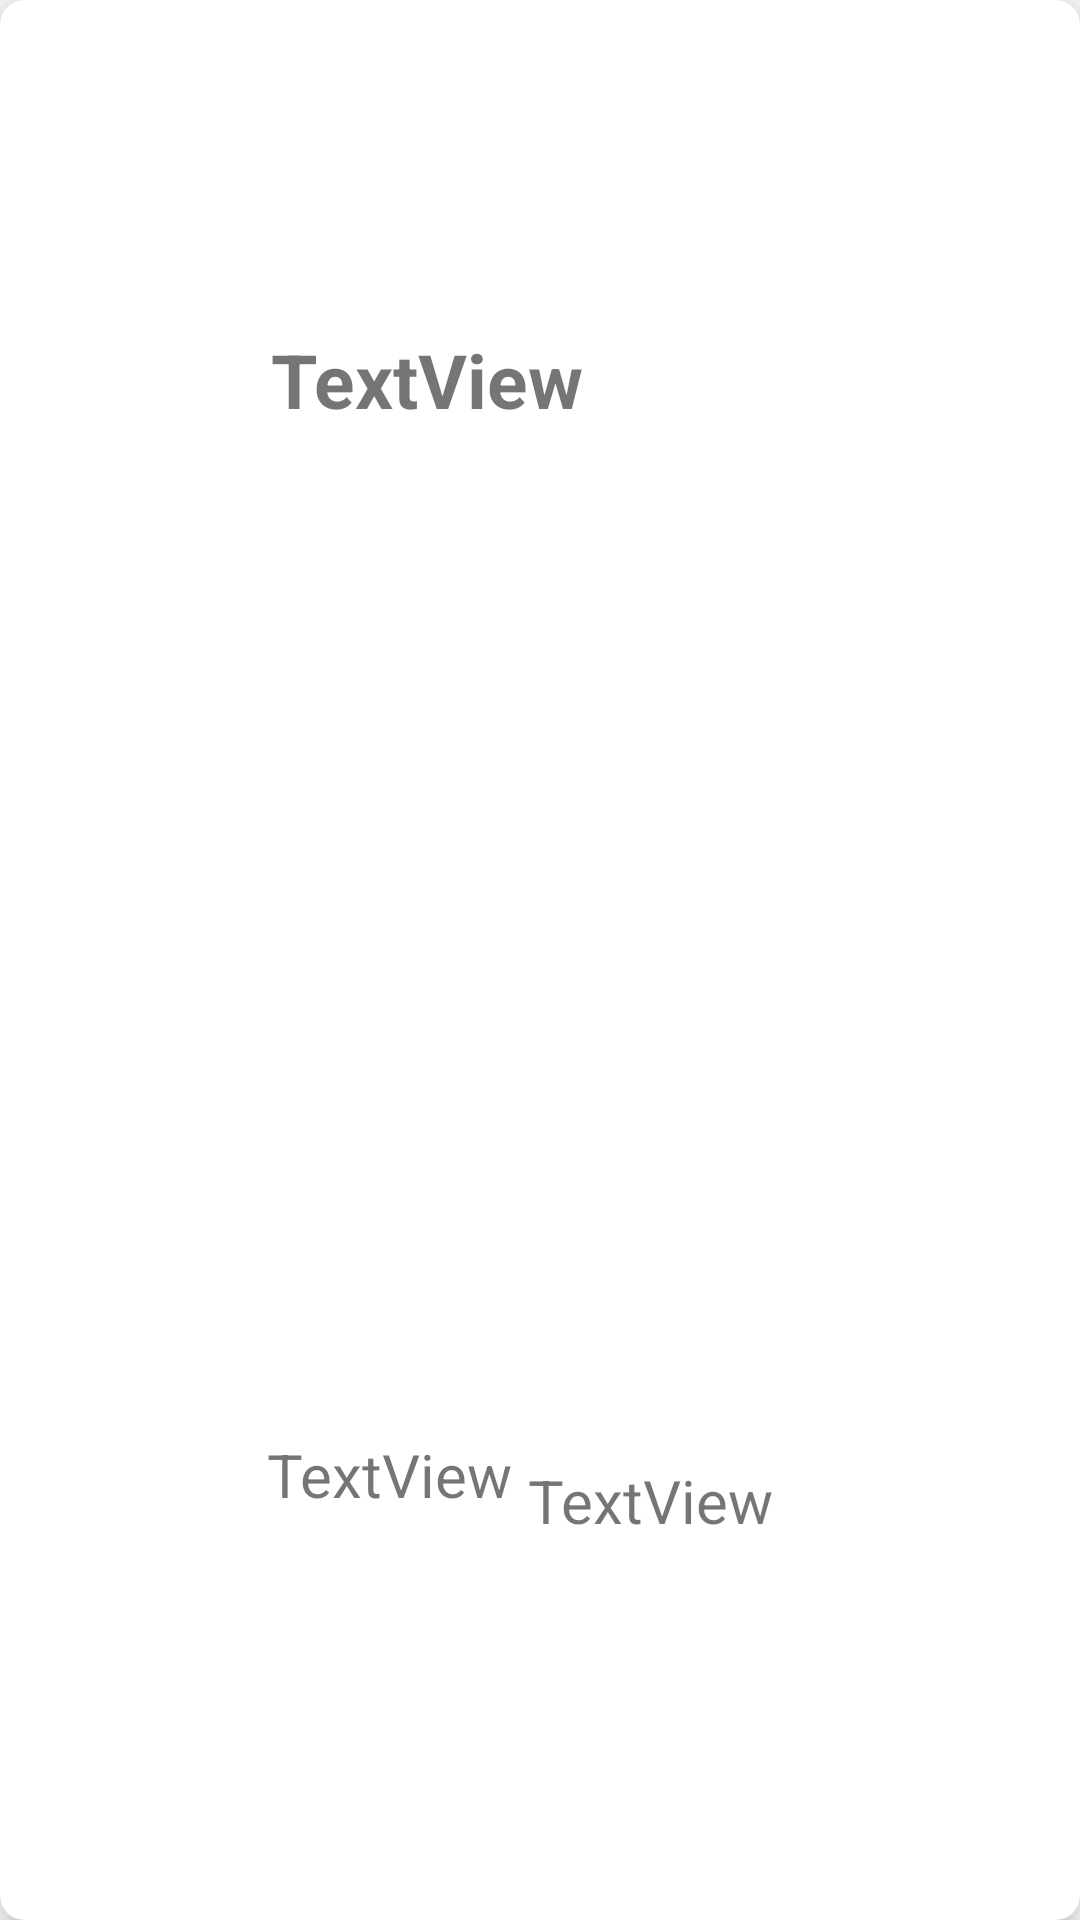

Layout XML and referenced resources for this Android screen:
<!-- AndroidManifest.xml: application theme Theme.BeerLookup -->
<!-- res/layout/beer_item.xml -->
<?xml version="1.0" encoding="utf-8"?>

<androidx.cardview.widget.CardView xmlns:android="http://schemas.android.com/apk/res/android"
    xmlns:app="http://schemas.android.com/apk/res-auto"
    xmlns:tools="http://schemas.android.com/tools"
    android:id="@+id/cardView"
    android:layout_width="match_parent"
    android:layout_height="100dp"
    android:layout_margin="5dp"
    app:cardCornerRadius="8dp"
    app:cardElevation="8dp">

    <androidx.constraintlayout.widget.ConstraintLayout
        android:layout_width="match_parent"
        android:layout_height="match_parent">

        <ImageView
            android:id="@+id/ivBeerImage"
            android:layout_width="70dp"
            android:layout_height="70dp"
            app:layout_constraintBottom_toBottomOf="parent"
            app:layout_constraintEnd_toEndOf="parent"
            app:layout_constraintHorizontal_bias="0.046"
            app:layout_constraintStart_toStartOf="parent"
            app:layout_constraintTop_toTopOf="parent"
            tools:srcCompat="@tools:sample/avatars" />


        <TextView
            android:id="@+id/tvBeerName"
            android:layout_width="wrap_content"
            android:layout_height="wrap_content"
            android:layout_marginStart="7dp"
            android:text="TextView"
            android:textSize="25sp"
            android:textStyle="bold"
            android:maxLines="1"
            app:layout_constraintBottom_toBottomOf="parent"
            app:layout_constraintEnd_toEndOf="parent"
            app:layout_constraintHorizontal_bias="0.0"
            app:layout_constraintStart_toEndOf="@+id/ivBeerImage"
            app:layout_constraintTop_toTopOf="parent"
            app:layout_constraintVertical_bias="0.181" />

        <TextView
            android:id="@+id/tvAbv"
            android:layout_width="wrap_content"
            android:layout_height="wrap_content"
            android:text="TextView"
            android:textSize="20sp"
            app:layout_constraintBottom_toBottomOf="parent"
            app:layout_constraintEnd_toEndOf="parent"
            app:layout_constraintHorizontal_bias="0.029"
            app:layout_constraintStart_toEndOf="@+id/ivBeerImage"
            app:layout_constraintTop_toTopOf="parent"
            app:layout_constraintVertical_bias="0.78" />

        <TextView
            android:id="@+id/tvIbu"
            android:layout_width="wrap_content"
            android:layout_height="wrap_content"
            android:text="TextView"
            android:textSize="20sp"
            app:layout_constraintBottom_toBottomOf="parent"
            app:layout_constraintEnd_toEndOf="parent"
            app:layout_constraintHorizontal_bias="0.476"
            app:layout_constraintStart_toEndOf="@+id/ivBeerImage"
            app:layout_constraintTop_toTopOf="parent"
            app:layout_constraintVertical_bias="0.794" />
    </androidx.constraintlayout.widget.ConstraintLayout>

</androidx.cardview.widget.CardView>
<!-- resources referenced by this layout -->
<resources>
  <style name="Theme.BeerLookup" parent="Theme.MaterialComponents.DayNight.DarkActionBar">
          
          <item name="colorPrimary">@color/purple_500</item>
          <item name="colorPrimaryVariant">@color/purple_700</item>
          <item name="colorOnPrimary">@color/white</item>
          
          <item name="colorSecondary">@color/teal_200</item>
          <item name="colorSecondaryVariant">@color/teal_700</item>
          <item name="colorOnSecondary">@color/black</item>
          
          <item name="android:statusBarColor" tools:targetApi="l">?attr/colorPrimaryVariant</item>
          
      </style>
  <color name="purple_500">#3F51B5</color>
  <color name="purple_700">#FF3700B3</color>
  <color name="white">#FFFFFFFF</color>
  <color name="teal_200">#3F51B5</color>
  <color name="teal_700">#FF018786</color>
  <color name="black">#FF000000</color>
</resources>
